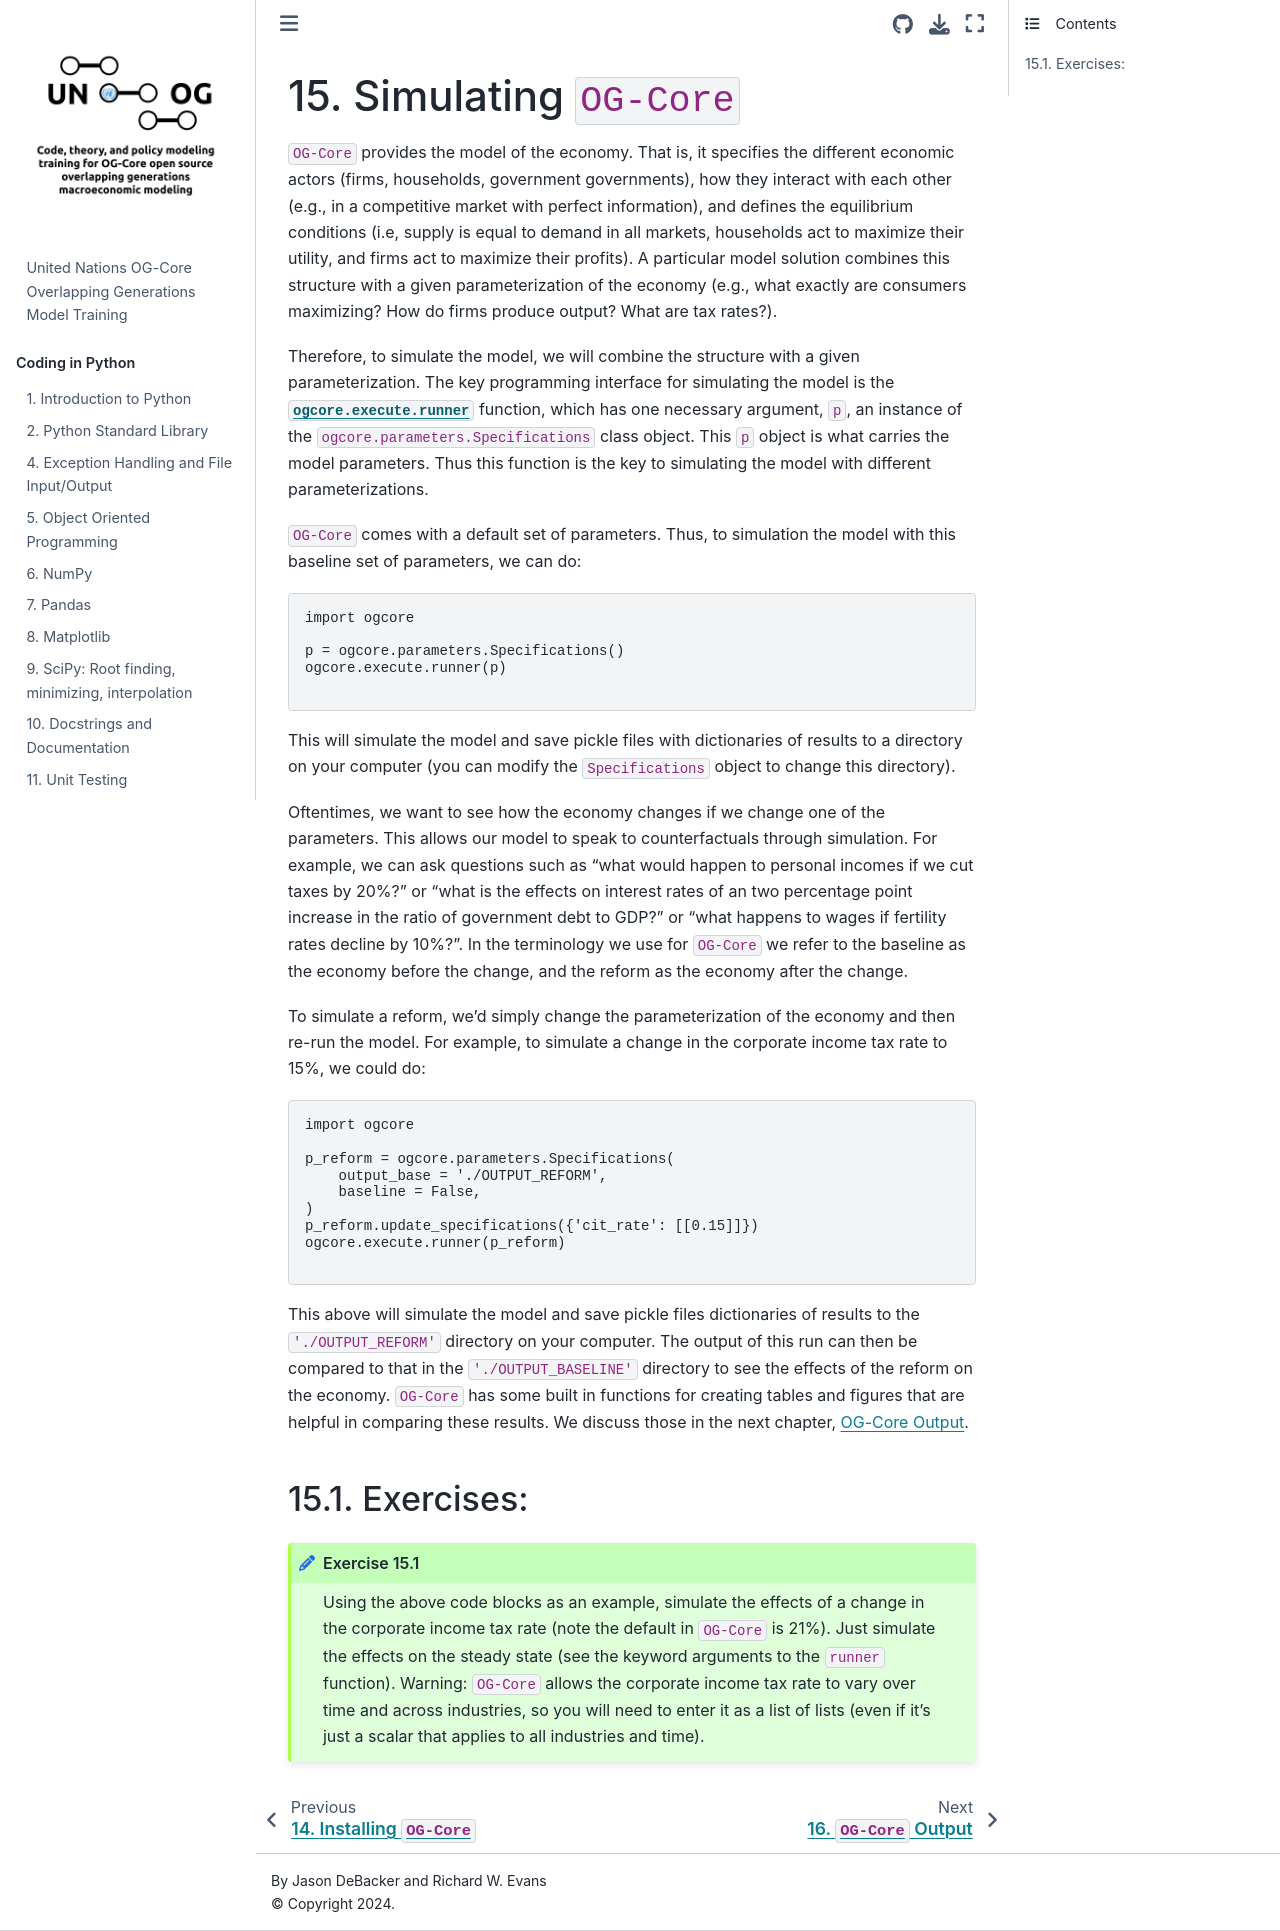

repository: EAPD-DRB/UN-OG-Training · page: OG/Simulation.html · generator: jekyll

(Chap_OGsimulation)=

# Simulating `OG-Core`

`OG-Core` provides the model of the economy. That is, it specifies the different economic actors (firms, households, government governments), how they interact with each other (e.g., in a competitive market with perfect information), and defines the equilibrium conditions (i.e, supply is equal to demand in all markets, households act to maximize their utility, and firms act to maximize their profits).  A particular model solution combines this structure with a given parameterization of the economy (e.g., what exactly are consumers maximizing?  How do firms produce output? What are tax rates?).

Therefore, to simulate the model, we will combine the structure with a given parameterization.  The key programming interface for simulating the model is the [`ogcore.execute.runner`](https://pslmodels.github.io/OG-Core/content/api/execute.html) function, which has one necessary argument, `p`, an instance of the `ogcore.parameters.Specifications` class object.  This `p` object is what carries the model parameters.  Thus this function is the key to simulating the model with different parameterizations.

`OG-Core` comes with a default set of parameters.  Thus, to simulation the model with this baseline set of parameters, we can do:

```python
import ogcore

p = ogcore.parameters.Specifications()
ogcore.execute.runner(p)

```

This will simulate the model and save pickle files with dictionaries of results to a directory on your computer (you can modify the `Specifications` object to change this directory).

Oftentimes, we want to see how the economy changes if we change one of the parameters. This allows our model to speak to counterfactuals through simulation. For example, we can ask questions such as "what would happen to personal incomes if we cut taxes by 20%?" or "what is the effects on interest rates of an two percentage point increase in the ratio of government debt to GDP?" or "what happens to wages if fertility rates decline by 10%?".  In the terminology we use for `OG-Core` we refer to the baseline as the economy before the change, and the reform as the economy after the change.

To simulate a reform, we'd simply change the parameterization of the economy and then re-run the model.  For example, to simulate a change in the corporate income tax rate to 15%, we could do:

```python
import ogcore

p_reform = ogcore.parameters.Specifications(
    output_base = './OUTPUT_REFORM',
    baseline = False,
)
p_reform.update_specifications({'cit_rate': [[0.15]]})
ogcore.execute.runner(p_reform)

```

This above will simulate the model and save pickle files dictionaries of results to the `'./OUTPUT_REFORM'` directory on your computer.  The output of this run can then be compared to that in the `'./OUTPUT_BASELINE'` directory to see the effects of the reform on the economy.  `OG-Core` has some built in functions for creating tables and figures that are helpful in comparing these results.  We discuss those in the next chapter, {ref}`Chap_OGoutput`.

## Exercises:

```{exercise-start}
:label: ExerSim_cit
:class: green
```
Using the above code blocks as an example, simulate the effects of a change in the corporate income tax rate (note the default in `OG-Core` is 21%). Just simulate the effects on the steady state (see the keyword arguments to the `runner` function).  Warning: `OG-Core` allows the corporate income tax rate to vary over time and across industries, so you will need to enter it as a list of lists (even if it's just a scalar that applies to all industries and time).
```{exercise-end}
```
